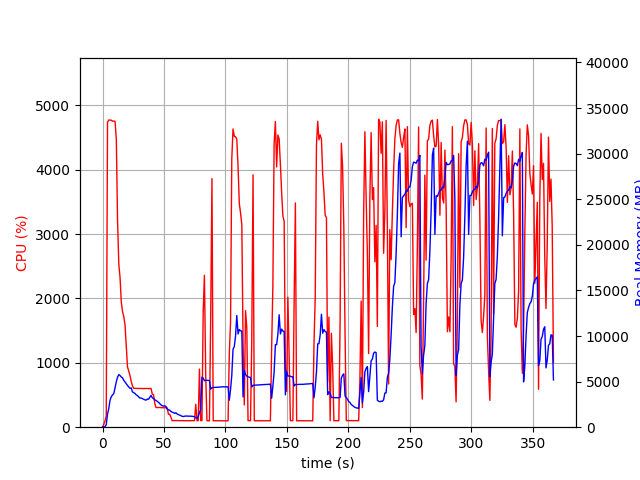

Source data for this figure (header and first rows):
elapsed_time, nproc, cpu, mem_real, mem_virtual
3.528594970703125e-05, 1, 0.0, 10.48, 3192
1.007, 1, 43.7, 48.39, 619.5
2.015, 1, 99.2, 48.39, 619.5
3.022, 1, 174.8, 290.9, 4214
4.041, 1, 4736, 1430, 5440
5.065, 1, 4771, 2051, 6169
6.089, 1, 4769, 2943, 7090
7.114, 1, 4768, 3348, 7613
8.139, 1, 4752, 3542, 7845
9.164, 1, 4754, 3686, 8027
10.19, 1, 4751, 4361, 8854
11.21, 1, 4468, 4996, 9665
12.22, 1, 3192, 5490, 10297
13.23, 1, 2532, 5767, 10861
14.25, 1, 2322, 5661, 10889
15.26, 1, 1943, 5502, 10953
16.27, 1, 1795, 5414, 11137
17.28, 1, 1718, 5130, 11137
18.29, 1, 1587, 4963, 11137
19.3, 1, 1249, 4768, 11137
20.31, 1, 935.4, 4576, 11137
21.31, 1, 872.2, 4416, 11249
22.32, 1, 802.1, 4268, 11397
23.33, 1, 712.9, 4311, 11493
24.34, 1, 640.7, 3874, 11605
25.35, 1, 604.0, 3785, 11717
26.35, 1, 604.0, 3708, 11925
27.36, 1, 602.8, 3548, 11925
28.37, 1, 602.0, 3471, 11925
29.38, 1, 602.1, 3326, 11925
30.39, 1, 600.4, 3196, 11925
31.4, 1, 602.2, 3195, 11925
32.41, 1, 600.3, 3143, 11925
33.42, 1, 600.5, 3062, 11925
34.43, 1, 599.9, 3003, 11925
35.44, 1, 600.8, 2970, 11925
36.45, 1, 601.2, 3093, 11925
37.46, 1, 599.1, 3067, 11925
38.47, 1, 600.9, 3288, 11925
39.48, 1, 599.8, 3483, 12117
40.49, 1, 512.6, 3232, 12117
41.5, 1, 504.9, 3136, 12117
42.51, 1, 368.4, 3010, 12117
43.52, 1, 303.9, 2928, 12117
44.53, 1, 305.9, 2825, 12117
45.54, 1, 305.8, 2736, 12117
46.55, 1, 305.8, 2582, 12117
47.56, 1, 303.3, 2448, 12117
48.57, 1, 304.1, 2353, 12117
49.58, 1, 301.8, 2313, 12117
50.59, 1, 302.2, 2346, 12117
51.6, 1, 302.9, 2281, 12117
52.61, 1, 299.0, 1976, 12117
53.62, 1, 202.0, 1919, 12117
54.63, 1, 201.9, 1860, 12117
55.64, 1, 154.3, 1723, 12117
56.65, 1, 102.0, 1650, 12117
57.66, 1, 103.0, 1601, 12117
58.67, 1, 103.1, 1511, 12117
59.68, 1, 103.0, 1584, 12117
... 303 more rows
